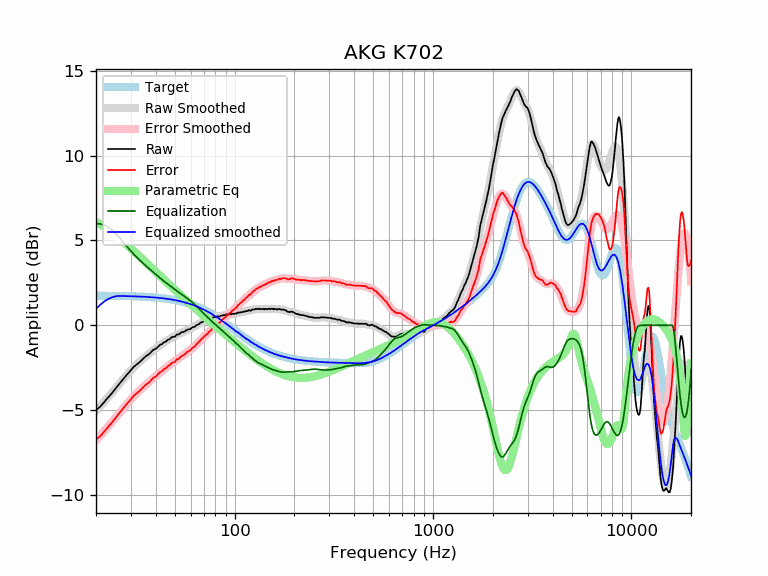

Data behind this chart, as committed beside it:
frequency, raw, error, smoothed, error_smoothed, equalization, parametric_eq, equalized_raw, equalized_smoothed, target
20, -5.00, -6.74, -5.04, -6.78, 6.00, 6.10, 1.00, 0.96, 1.74
21, -4.80, -6.54, -4.77, -6.51, 5.98, 5.95, 1.18, 1.21, 1.74
22, -4.53, -6.27, -4.50, -6.24, 5.90, 5.80, 1.38, 1.40, 1.74
23, -4.26, -6.00, -4.24, -5.98, 5.79, 5.65, 1.53, 1.54, 1.74
24, -4.02, -5.75, -3.99, -5.73, 5.63, 5.49, 1.62, 1.64, 1.74
25, -3.76, -5.49, -3.74, -5.48, 5.45, 5.33, 1.69, 1.70, 1.73
26, -3.50, -5.23, -3.50, -5.23, 5.23, 5.16, 1.74, 1.73, 1.73
27, -3.27, -4.99, -3.27, -5.00, 5.00, 5.00, 1.73, 1.73, 1.73
28, -3.05, -4.77, -3.05, -4.78, 4.78, 4.84, 1.73, 1.72, 1.72
29, -2.84, -4.55, -2.85, -4.57, 4.57, 4.69, 1.73, 1.72, 1.72
30, -2.65, -4.36, -2.66, -4.37, 4.37, 4.53, 1.72, 1.71, 1.71
31, -2.45, -4.15, -2.48, -4.19, 4.19, 4.38, 1.74, 1.71, 1.71
32, -2.32, -4.02, -2.32, -4.02, 4.02, 4.23, 1.71, 1.70, 1.70
33, -2.20, -3.89, -2.18, -3.87, 3.87, 4.08, 1.67, 1.70, 1.70
34, -2.06, -3.75, -2.04, -3.73, 3.73, 3.94, 1.67, 1.69, 1.69
35, -1.91, -3.59, -1.91, -3.59, 3.59, 3.80, 1.69, 1.68, 1.68
36, -1.79, -3.46, -1.79, -3.47, 3.47, 3.67, 1.68, 1.67, 1.67
37, -1.71, -3.37, -1.68, -3.34, 3.34, 3.53, 1.64, 1.66, 1.66
38, -1.57, -3.22, -1.57, -3.23, 3.23, 3.41, 1.66, 1.65, 1.65
39, -1.44, -3.08, -1.47, -3.11, 3.11, 3.28, 1.67, 1.64, 1.64
40, -1.40, -3.03, -1.37, -3.00, 3.00, 3.16, 1.60, 1.63, 1.63
41, -1.28, -2.90, -1.27, -2.90, 2.90, 3.04, 1.62, 1.62, 1.62
42, -1.16, -2.77, -1.18, -2.79, 2.79, 2.92, 1.64, 1.61, 1.61
43, -1.12, -2.71, -1.10, -2.70, 2.70, 2.81, 1.58, 1.60, 1.60
44, -1.00, -2.58, -1.02, -2.60, 2.60, 2.70, 1.60, 1.58, 1.58
45, -0.97, -2.54, -0.94, -2.51, 2.51, 2.59, 1.54, 1.57, 1.57
46, -0.86, -2.41, -0.87, -2.43, 2.43, 2.48, 1.57, 1.55, 1.55
47, -0.82, -2.35, -0.81, -2.34, 2.34, 2.38, 1.53, 1.54, 1.54
48, -0.72, -2.24, -0.74, -2.26, 2.26, 2.28, 1.55, 1.52, 1.52
49, -0.68, -2.18, -0.69, -2.19, 2.19, 2.18, 1.51, 1.50, 1.50
50, -0.68, -2.16, -0.63, -2.11, 2.11, 2.09, 1.44, 1.48, 1.48
51, -0.55, -2.01, -0.58, -2.04, 2.04, 1.99, 1.49, 1.46, 1.46
52, -0.55, -1.99, -0.53, -1.97, 1.97, 1.90, 1.42, 1.44, 1.44
53, -0.49, -1.91, -0.48, -1.90, 1.90, 1.81, 1.42, 1.42, 1.42
54, -0.41, -1.81, -0.44, -1.83, 1.83, 1.73, 1.43, 1.40, 1.40
55, -0.40, -1.77, -0.39, -1.77, 1.77, 1.64, 1.37, 1.38, 1.38
56, -0.37, -1.72, -0.35, -1.70, 1.70, 1.56, 1.33, 1.35, 1.35
57, -0.30, -1.62, -0.31, -1.63, 1.63, 1.48, 1.34, 1.33, 1.33
58, -0.26, -1.56, -0.27, -1.57, 1.57, 1.40, 1.31, 1.30, 1.30
59, -0.24, -1.51, -0.23, -1.50, 1.50, 1.32, 1.26, 1.27, 1.27
60, -0.21, -1.45, -0.19, -1.43, 1.43, 1.24, 1.23, 1.24, 1.24
61, -0.14, -1.35, -0.15, -1.36, 1.36, 1.17, 1.23, 1.22, 1.22
62, -0.10, -1.28, -0.10, -1.29, 1.29, 1.09, 1.19, 1.19, 1.19
63, -0.09, -1.24, -0.06, -1.21, 1.21, 1.02, 1.13, 1.16, 1.16
64, -0.01, -1.13, -0.01, -1.14, 1.14, 0.95, 1.13, 1.12, 1.12
65, 0.03, -1.06, 0.03, -1.06, 1.06, 0.88, 1.09, 1.09, 1.09
66, 0.06, -1.00, 0.08, -0.98, 0.98, 0.81, 1.04, 1.06, 1.06
67, 0.13, -0.89, 0.12, -0.90, 0.90, 0.74, 1.04, 1.02, 1.02
68, 0.18, -0.81, 0.16, -0.83, 0.83, 0.68, 1.01, 0.99, 0.99
69, 0.19, -0.76, 0.20, -0.75, 0.75, 0.61, 0.95, 0.95, 0.95
70, 0.24, -0.68, 0.24, -0.68, 0.68, 0.55, 0.92, 0.92, 0.92
71, 0.28, -0.60, 0.27, -0.61, 0.61, 0.49, 0.89, 0.88, 0.88
72, 0.29, -0.55, 0.30, -0.54, 0.54, 0.42, 0.83, 0.84, 0.84
73, 0.31, -0.49, 0.33, -0.47, 0.47, 0.36, 0.79, 0.81, 0.81
74, 0.37, -0.40, 0.36, -0.41, 0.41, 0.30, 0.78, 0.77, 0.77
75, 0.38, -0.35, 0.39, -0.34, 0.34, 0.24, 0.72, 0.73, 0.73
76, 0.41, -0.28, 0.41, -0.28, 0.28, 0.19, 0.69, 0.69, 0.69
77, 0.45, -0.20, 0.44, -0.21, 0.21, 0.13, 0.67, 0.65, 0.65
78, 0.45, -0.16, 0.46, -0.15, 0.15, 0.07, 0.61, 0.61, 0.61
79, 0.48, -0.09, 0.47, -0.10, 0.10, 0.02, 0.58, 0.57, 0.57
... 553 more rows
